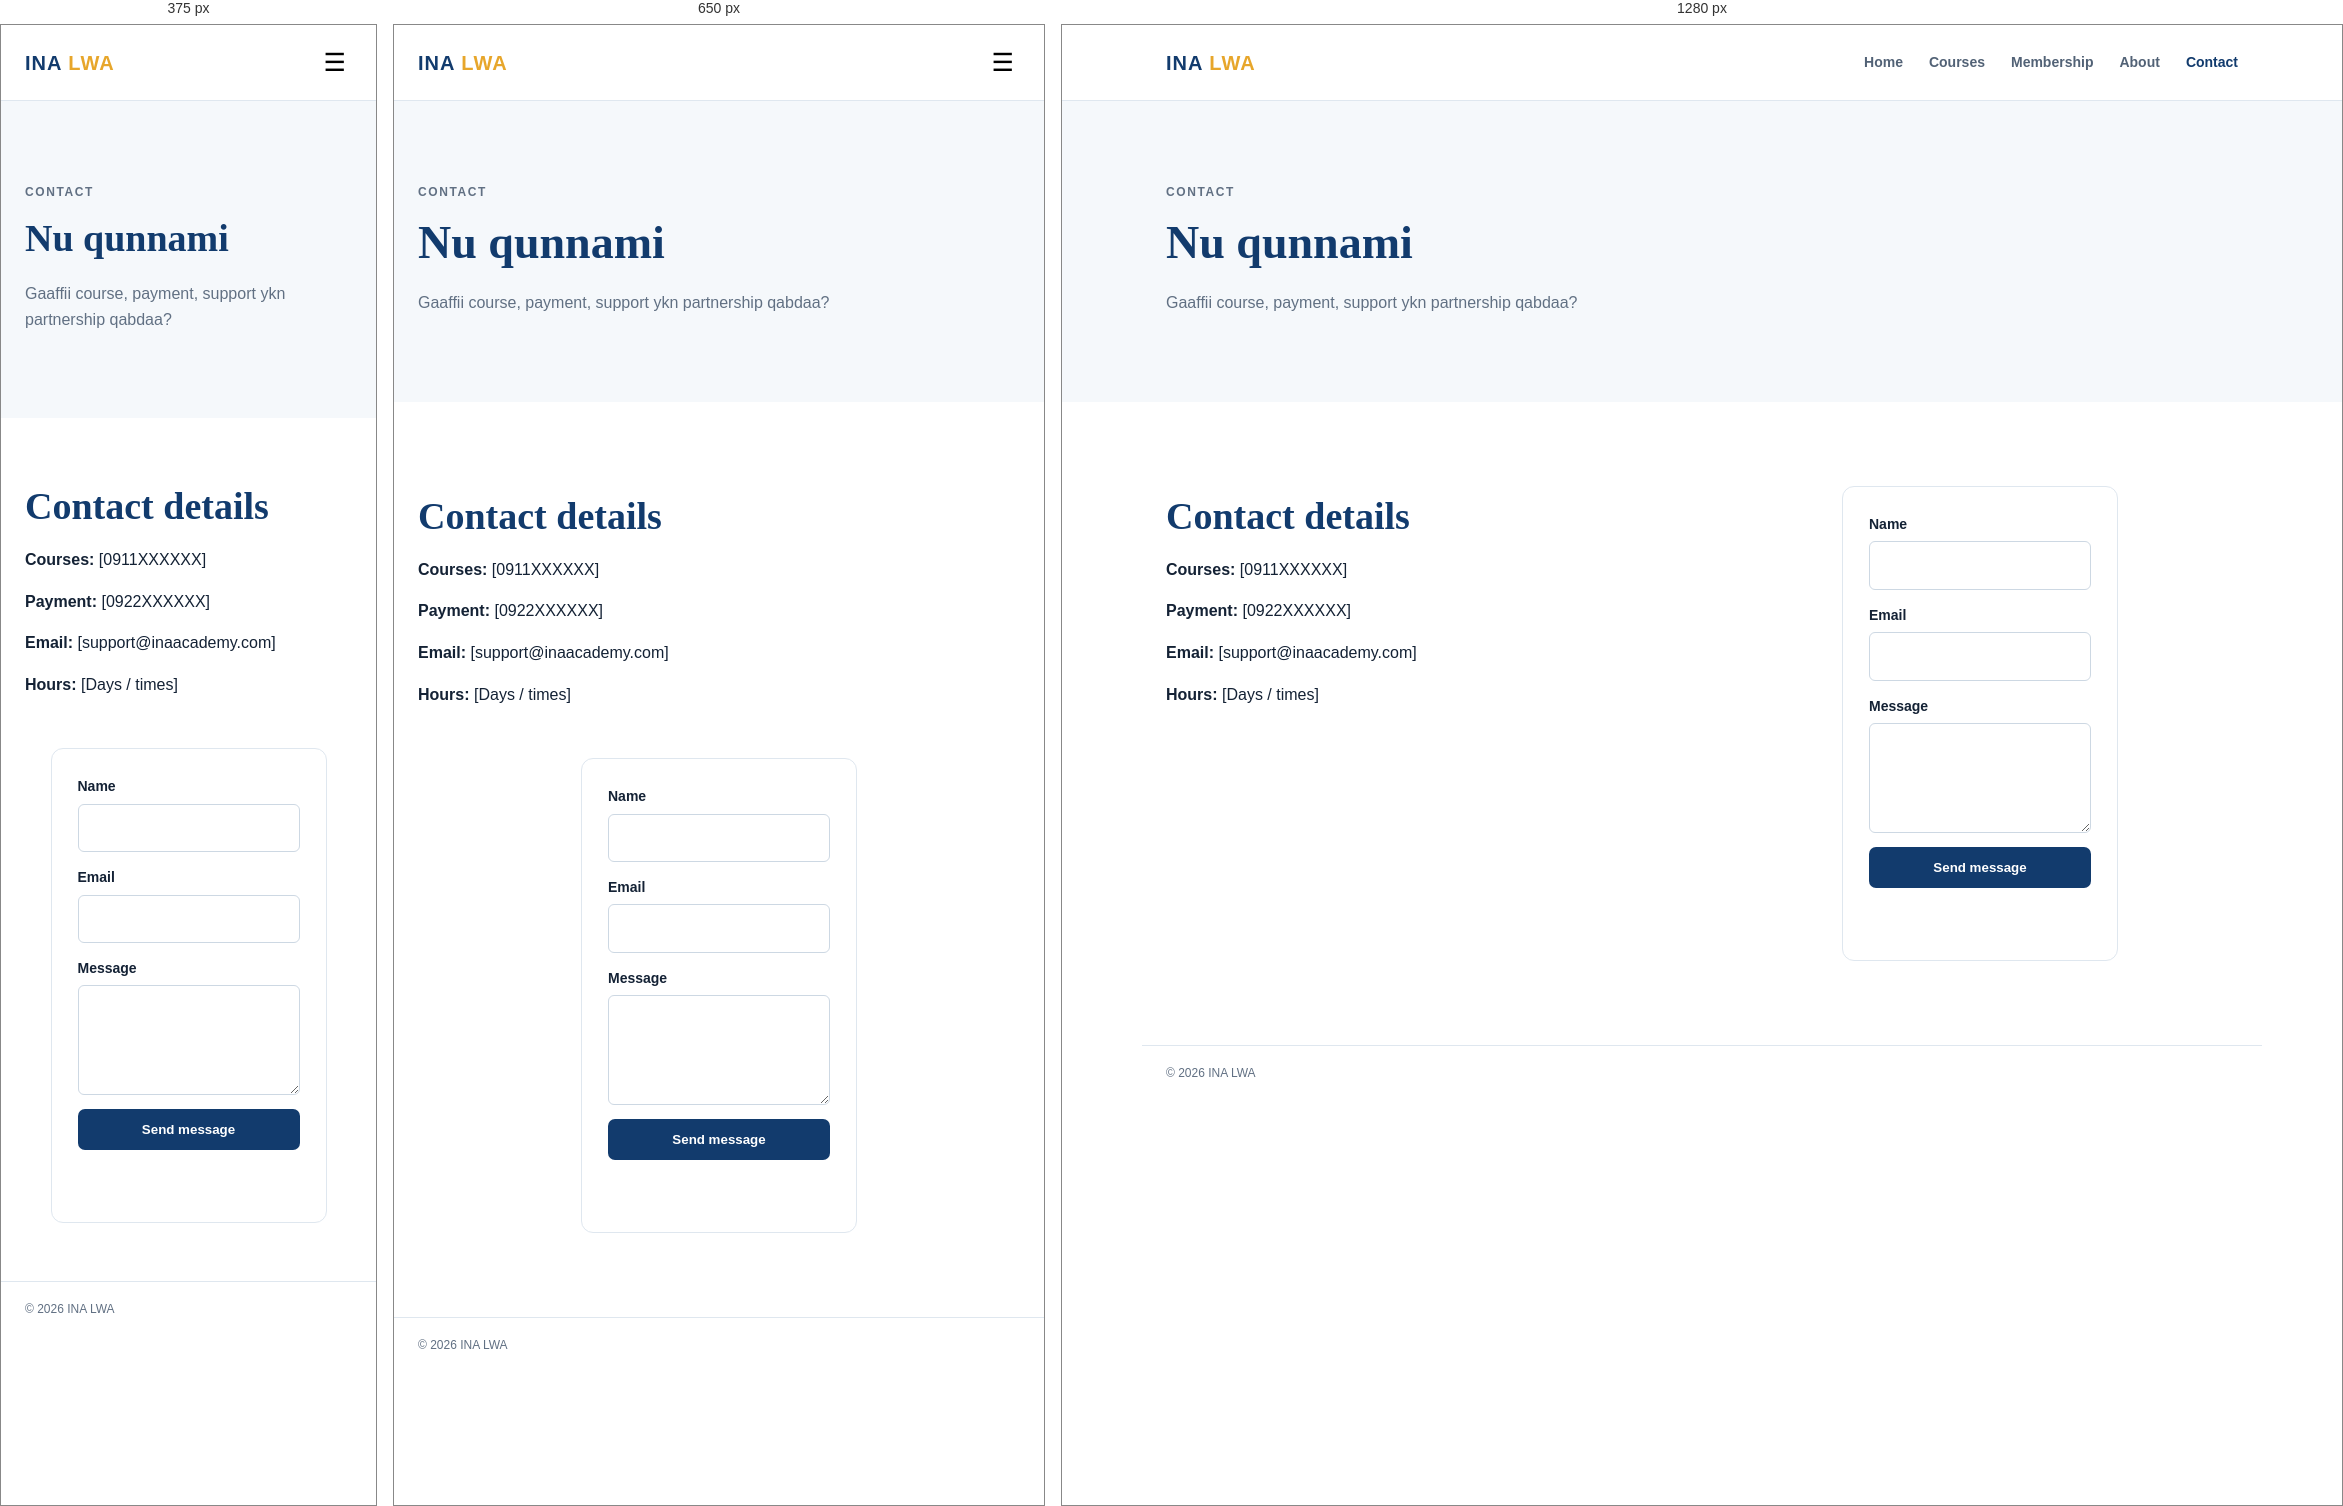
Rendered at 375 px, 650 px and 1280 px, left to right.

<!-- file: contact.html -->
<!doctype html><html lang="om"><head><meta charset="utf-8"><meta name="viewport" content="width=device-width, initial-scale=1"><title>Contact | INA LWA</title><link rel="stylesheet" href="styles.css"></head><body><header class="site-header"><div class="container nav"><a class="brand" href="index.html">INA <span>LWA</span></a><button class="menu">☰</button><nav><a href="index.html">Home</a><a href="courses.html">Courses</a><a href="membership.html">Membership</a><a href="about.html">About</a><a class="active" href="contact.html">Contact</a></nav></div></header><main><section class="page-hero"><div class="container"><p class="eyebrow">CONTACT</p><h1>Nu qunnami</h1><p>Gaaffii course, payment, support ykn partnership qabdaa?</p></div></section><section class="section"><div class="container contact-grid"><div><h2>Contact details</h2><p><b>Courses:</b> [0911XXXXXX]</p><p><b>Payment:</b> [0922XXXXXX]</p><p><b>Email:</b> [support@inaacademy.com]</p><p><b>Hours:</b> [Days / times]</p></div><div class="form-card"><form data-demo-form><label>Name<input required name="name"></label><label>Email<input required type="email" name="email"></label><label>Message<textarea required name="message"></textarea></label><button class="btn primary" type="submit">Send message</button><p class="form-message"></p></form></div></div></section></main><footer><div class="container copyright">© 2026 INA LWA</div></footer><script src="script.js"></script></body></html>


/* @media block from styles.css */
@media(max-width:800px){nav{display:none;position:absolute;top:76px;left:0;right:0;background:#fff;padding:20px 24px;flex-direction:column;align-items:flex-start;border-bottom:1px solid var(--line)}nav.open{display:flex}.menu{display:block}.hero-grid,.split,.contact-grid{grid-template-columns:1fr;gap:35px}.cards,.pricing{grid-template-columns:repeat(2,1fr)}h1{font-size:44px}.course-list{grid-template-columns:1fr}.price.featured{transform:none}}

/* @media block from styles.css */
@media(max-width:500px){.cards,.cards.three,.pricing{grid-template-columns:1fr}.section{padding:58px 0}.hero{padding:65px 0}.page-hero h1{font-size:38px}.footer-grid{grid-template-columns:1fr}}